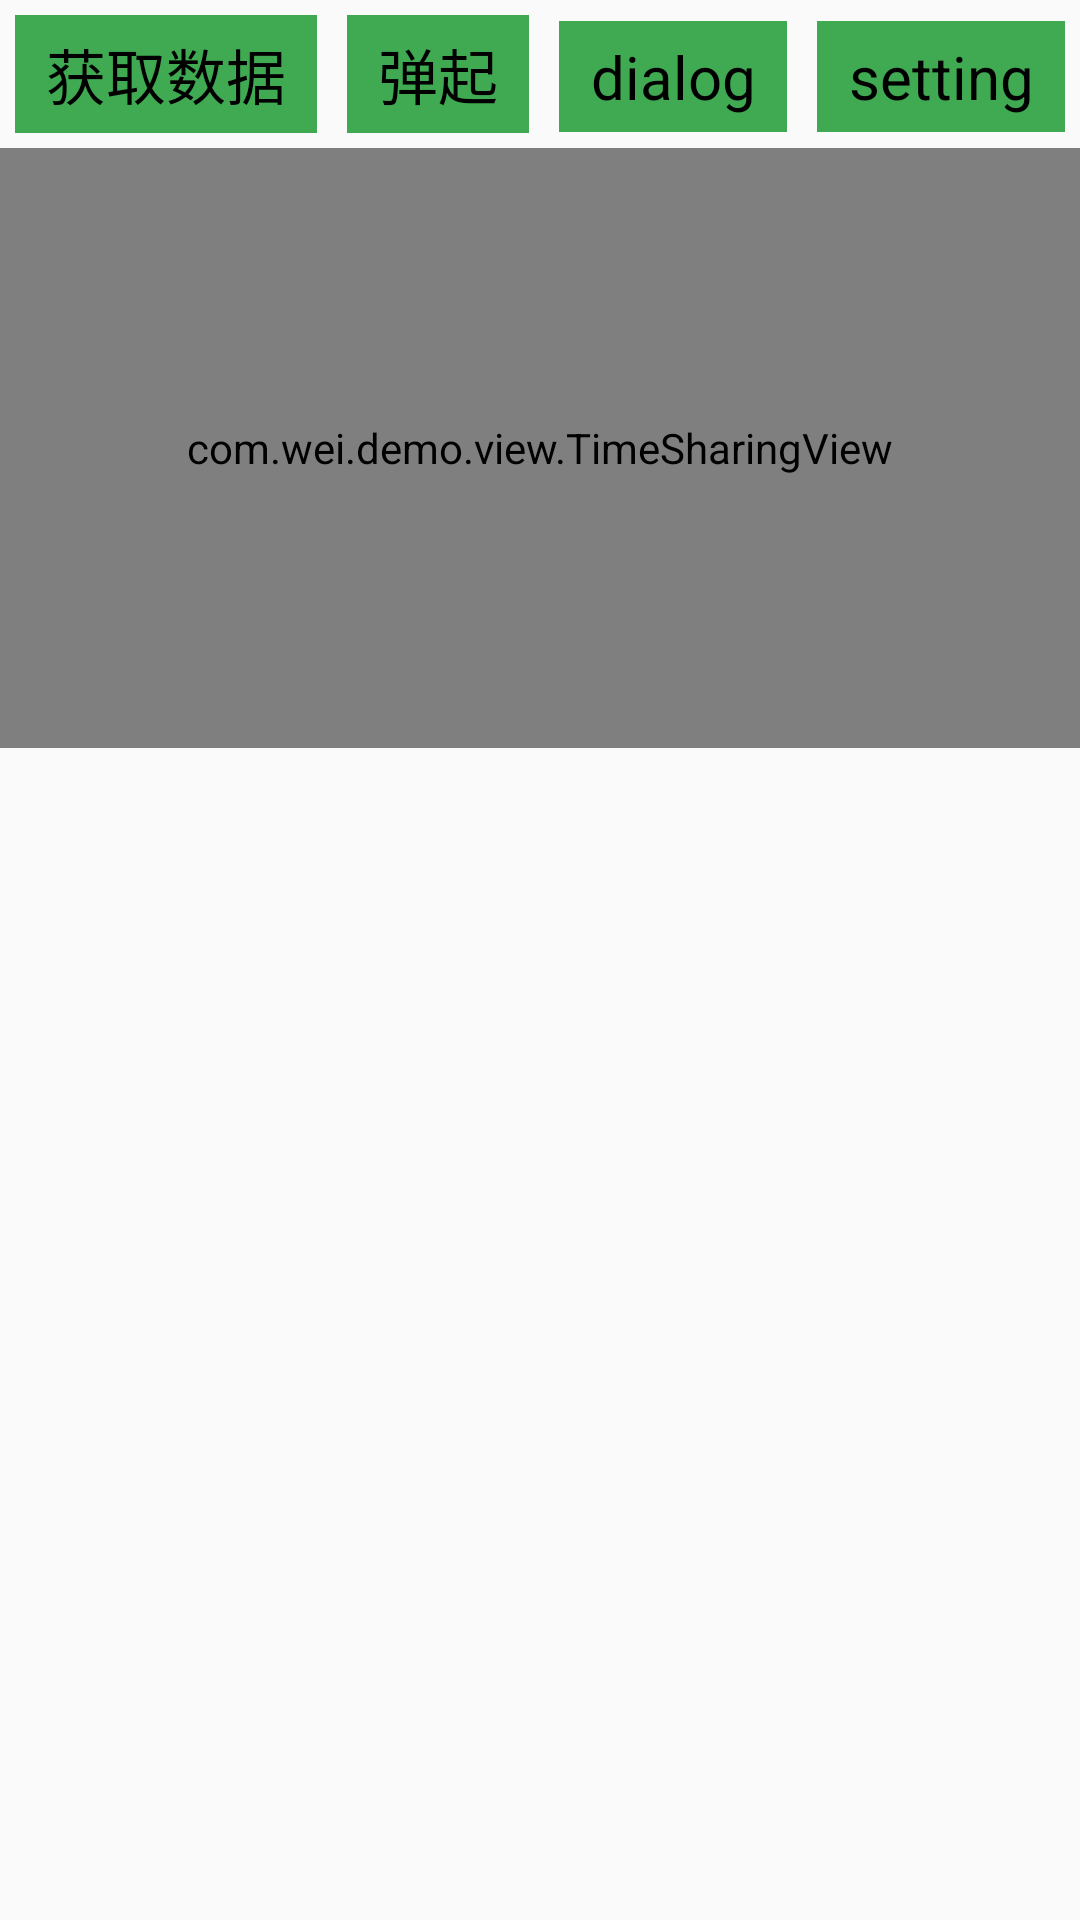

The Android layout XML behind this screen, and the referenced resources:
<!-- AndroidManifest.xml: application theme AppTheme -->
<!-- res/layout/layout_curvesview.xml -->
<?xml version="1.0" encoding="utf-8"?>
<RelativeLayout xmlns:android="http://schemas.android.com/apk/res/android"
    xmlns:app="http://schemas.android.com/apk/res-auto"
    android:layout_width="match_parent"
    android:layout_height="match_parent"
    android:orientation="vertical">

    <LinearLayout
        android:layout_width="match_parent"
        android:layout_height="wrap_content"
        android:orientation="vertical">

        <LinearLayout
            android:layout_width="match_parent"
            android:layout_height="wrap_content"
            android:padding="5dp">

            <TextView
                android:id="@+id/tv_get"
                android:layout_width="wrap_content"
                android:layout_height="wrap_content"
                android:layout_marginRight="10dp"
                android:layout_weight="1"
                android:background="@color/actionbar_background"
                android:gravity="center"
                android:padding="5dp"
                android:text="获取数据"
                android:textColor="@android:color/black"
                android:textSize="20sp" />

            <TextView
                android:id="@+id/tv_jump"
                android:layout_width="wrap_content"
                android:layout_height="wrap_content"
                android:layout_centerHorizontal="true"
                android:layout_marginRight="10dp"
                android:layout_weight="1"
                android:background="@color/actionbar_background"
                android:gravity="center"
                android:padding="5dp"
                android:text="弹起"
                android:textColor="@android:color/black"
                android:textSize="20sp" />


            <TextView
                android:id="@+id/tv_dialog"
                android:layout_width="wrap_content"
                android:layout_height="wrap_content"
                android:layout_alignParentRight="true"
                android:layout_marginRight="10dp"
                android:layout_weight="1"
                android:background="@color/actionbar_background"
                android:gravity="center"
                android:padding="5dp"
                android:text="dialog"
                android:textColor="@android:color/black"
                android:textSize="20sp" />

            <TextView
                android:id="@+id/tv_setting"
                android:layout_width="wrap_content"
                android:layout_height="wrap_content"
                android:layout_toLeftOf="@+id/tv_dialog"
                android:layout_weight="1"
                android:background="@color/actionbar_background"
                android:gravity="center"
                android:padding="5dp"
                android:text="setting"
                android:textColor="@android:color/black"
                android:textSize="20sp" />
        </LinearLayout>

        <com.wei.demo.view.TimeSharingView
            android:id="@+id/timesharing_view"
            android:layout_width="match_parent"
            android:layout_height="200dp"
            android:visibility="visible" />

        <LinearLayout
            android:layout_width="match_parent"
            android:layout_height="wrap_content"
            android:orientation="horizontal"
            android:visibility="gone">

            <EditText
                android:id="@+id/edit_text"
                android:layout_width="0dp"
                android:layout_height="40dp"
                android:layout_weight="1"
                android:textColor="@color/black"
                android:textSize="15dp" />

            <TextView
                android:id="@+id/updata"
                android:layout_width="wrap_content"
                android:layout_height="wrap_content"
                android:layout_marginLeft="10dp"
                android:background="@color/actionbar_background"
                android:padding="10dp"
                android:text="updata"
                android:textColor="@color/black"
                android:textSize="15dp" />

        </LinearLayout>

        <com.wei.demo.view.AutoTabLayout
            android:id="@+id/indicatorview"
            android:layout_width="match_parent"
            android:layout_height="wrap_content"
            android:background="@color/actionbar_background"
            android:visibility="gone"
            app:tl_background="@drawable/selector_bg"
            app:tl_imageGravity="tl_left"
            app:tl_imageHeight="14dp"
            app:tl_imageWidth="14dp"
            app:tl_indicatorColor="@android:color/black"
            app:tl_indicatorGravity="top"
            app:tl_indicatorHeight="10dp"
            app:tl_indicatorRadius="2dp"
            app:tl_indicatorStyle="round"
            app:tl_isShowImage="true"
            app:tl_isShowIndicator="true"
            app:tl_paddingBottom="5dp"
            app:tl_paddingLeft="10dp"
            app:tl_paddingRight="10dp"
            app:tl_paddingTop="5dp"
            app:tl_textColor="@drawable/selector_textcolor"
            app:tl_textImageMargin="10dp"
            app:tl_textSize="14dp" />


        <com.wei.demo.view.WaveView
            android:id="@+id/waveview"
            android:layout_width="match_parent"
            android:layout_height="200dp"
            android:layout_marginTop="20dp"
            android:visibility="gone" />

        <ImageView
            android:id="@+id/iv_anim"
            android:layout_width="200dp"
            android:layout_height="200dp"
            android:layout_gravity="center_horizontal"
            android:src="@mipmap/photo3" />
    </LinearLayout>
</RelativeLayout>
<!-- resources referenced by this layout -->
<resources>
  <color name="actionbar_background">@color/main_green</color>
  <color name="black">#000000</color>
  <!-- drawable selector_bg (drawable) -->
  <?xml version="1.0" encoding="utf-8"?>
  <selector xmlns:android="http://schemas.android.com/apk/res/android">
      <item android:state_selected="true" android:color="@color/albumColorPrimary"/>
      <item android:state_selected="false" android:color="@color/actionbar_background"/>
  </selector>
  <!-- drawable selector_textcolor (drawable) -->
  <?xml version="1.0" encoding="utf-8"?>
  <selector xmlns:android="http://schemas.android.com/apk/res/android">
  
      <item android:state_selected="true" android:color="@color/white"/>
      <item android:state_selected="false" android:color="@color/black"/>
  </selector>
  <style name="AppTheme" parent="Theme.AppCompat.Light.DarkActionBar">
          
          <item name="colorPrimary">@color/colorPrimary</item>
          <item name="colorPrimaryDark">@color/colorPrimaryDark</item>
          <item name="colorAccent">@color/colorAccent</item>
      </style>
  <color name="main_green">#40AA53</color>
  <color name="white">#FFFFFF</color>
  <color name="colorPrimary">#3F51B5</color>
  <color name="colorPrimaryDark">#303F9F</color>
  <color name="colorAccent">#FF4081</color>
</resources>
